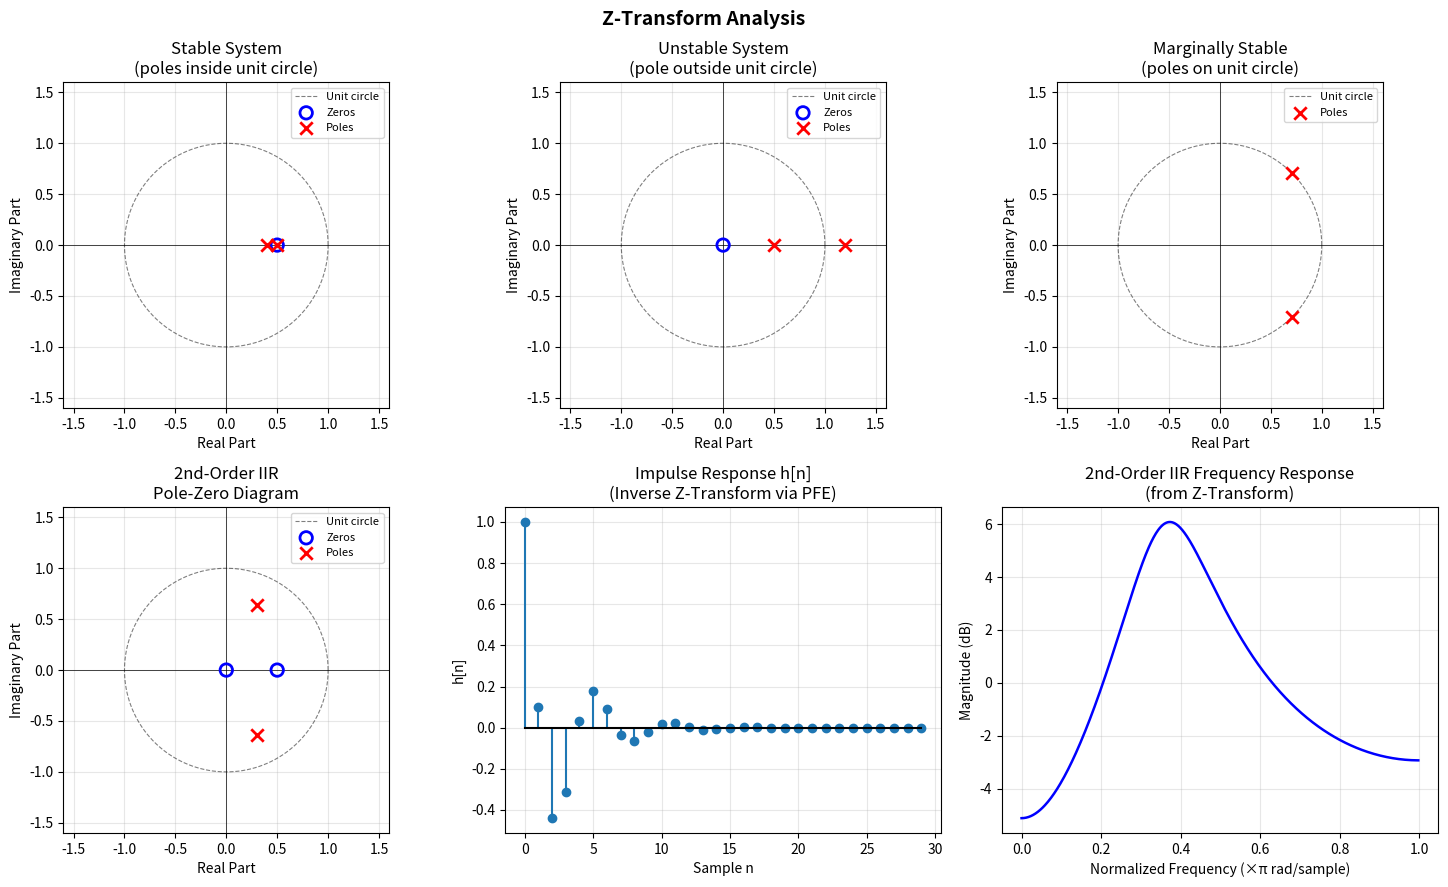

Write the Python code that produced this figure. (Note: this script raises an exception after producing the figure.)
#!/usr/bin/env python3
"""
Z-Transform Analysis
====================

This script demonstrates the Z-transform and its applications in discrete-time
signal processing, including:

- Common Z-transform pairs and their verification
- Pole-zero diagrams with unit circle and stability regions
- System stability analysis from pole locations
- Inverse Z-transform via partial fraction expansion
- 2nd-order IIR system analysis (poles, zeros, frequency response)

Key Concepts:
    X(z) = sum_{n=-inf}^{inf} x[n] * z^{-n}
    - Poles inside the unit circle → stable causal system
    - Poles outside the unit circle → unstable causal system
    - Poles on the unit circle → marginally stable

Author: Educational example for Signal Processing
License: MIT
"""

import numpy as np
from scipy import signal
import matplotlib.pyplot as plt

# ============================================================================
# Z-TRANSFORM UTILITIES
# ============================================================================

def compute_z_transform_samples(x, z_values):
    """
    Numerically evaluate X(z) = sum_{n=0}^{N-1} x[n] * z^{-n}
    for a finite-length sequence x[n].

    Args:
        x (ndarray): Input sequence (assumed causal, starting at n=0)
        z_values (ndarray): Complex z values at which to evaluate X(z)

    Returns:
        ndarray: X(z) evaluated at each z value
    """
    N = len(x)
    n = np.arange(N)
    # X(z) = sum x[n] * z^{-n}  — broadcast over z_values
    # Shape: (len(z_values), N), then sum along axis=1
    z_inv_n = z_values[:, np.newaxis] ** (-n[np.newaxis, :])
    return (x[np.newaxis, :] * z_inv_n).sum(axis=1)


def partial_fraction_inverse(b, a, n_samples=20):
    """
    Compute inverse Z-transform via partial fraction expansion.

    Uses scipy.signal.residuez to decompose H(z) = B(z)/A(z) into:
        H(z) = sum_k  r_k / (1 - p_k * z^{-1})  + direct terms

    The inverse Z-transform of r_k / (1 - p_k * z^{-1}) is r_k * p_k^n * u[n].

    Args:
        b (array-like): Numerator polynomial coefficients (descending z powers)
        a (array-like): Denominator polynomial coefficients
        n_samples (int): Number of samples for h[n]

    Returns:
        tuple: (h, residues, poles, direct_terms)
    """
    # residuez works with z^{-1} polynomials (signal convention)
    r, p, k = signal.residuez(b, a)

    # Reconstruct h[n] = sum_i r[i] * p[i]^n  for n >= 0
    # The imaginary parts of complex-conjugate pairs cancel exactly;
    # taking np.real() discards the numerical rounding residual.
    n = np.arange(n_samples)
    h = np.zeros(n_samples, dtype=complex)
    for ri, pi in zip(r, p):
        h += ri * pi ** n
    h = np.real(h)   # imaginary part is ~machine-epsilon for real-valued systems

    return h, r, p, k


# ============================================================================
# MAIN DEMONSTRATIONS
# ============================================================================

def demo_common_z_transforms():
    """Verify common Z-transform pairs numerically."""
    print("=" * 65)
    print("1. COMMON Z-TRANSFORM PAIRS — NUMERICAL VERIFICATION")
    print("=" * 65)

    # Evaluate on a circle of radius r = 1.2 (inside ROC for stable signals)
    theta = np.linspace(0, 2 * np.pi, 500, endpoint=False)
    r = 1.2
    z = r * np.exp(1j * theta)

    # --- Pair 1: Unit step u[n]  →  z / (z - 1),  |z| > 1
    N = 200  # approximate infinite sum with long finite sequence
    x_step = np.ones(N)
    X_numerical = compute_z_transform_samples(x_step, z)
    X_analytical = z / (z - 1)
    err_step = np.max(np.abs(X_numerical - X_analytical)) / np.max(np.abs(X_analytical))
    print(f"\nUnit step  u[n]  →  z/(z-1)")
    print(f"  Max relative error (N={N} terms): {err_step:.4e}")

    # --- Pair 2: Exponential a^n * u[n]  →  z / (z - a),  |z| > |a|
    a = 0.8
    x_exp = a ** np.arange(N)
    X_numerical = compute_z_transform_samples(x_exp, z)
    X_analytical = z / (z - a)
    err_exp = np.max(np.abs(X_numerical - X_analytical)) / np.max(np.abs(X_analytical))
    print(f"\nExponential  a^n·u[n]  (a={a})  →  z/(z-a)")
    print(f"  Max relative error (N={N} terms): {err_exp:.4e}")

    # --- Pair 3: Unit impulse δ[n]  →  1  (all z)
    x_imp = np.zeros(50); x_imp[0] = 1.0
    X_numerical = compute_z_transform_samples(x_imp, z)
    X_analytical = np.ones_like(z)
    err_imp = np.max(np.abs(X_numerical - X_analytical))
    print(f"\nUnit impulse  δ[n]  →  1")
    print(f"  Max absolute error: {err_imp:.4e}")

    # --- Pair 4: Delayed impulse δ[n-k]  →  z^{-k}
    k_delay = 3
    x_del = np.zeros(50); x_del[k_delay] = 1.0
    X_numerical = compute_z_transform_samples(x_del, z)
    X_analytical = z ** (-k_delay)
    err_del = np.max(np.abs(X_numerical - X_analytical))
    print(f"\nDelayed impulse  δ[n-{k_delay}]  →  z^{{-{k_delay}}}")
    print(f"  Max absolute error: {err_del:.4e}")


def demo_pole_zero_and_stability():
    """Plot pole-zero diagrams and assess stability."""
    print("\n" + "=" * 65)
    print("2. POLE-ZERO DIAGRAMS AND STABILITY ANALYSIS")
    print("=" * 65)

    # System 1: Stable — poles inside unit circle
    b1 = [1, -0.5]               # zeros of H1(z)
    a1 = [1, -0.9, 0.2]          # poles from denominator
    z1, p1, k1 = signal.tf2zpk(b1, a1)
    stable1 = np.all(np.abs(p1) < 1.0)
    print(f"\nSystem 1  H(z) = (z - 0.5) / (z^2 - 0.9z + 0.2)")
    print(f"  Zeros : {z1}")
    print(f"  Poles : {p1}")
    print(f"  |Poles|: {np.abs(p1)}")
    print(f"  Stable? {stable1}  (all poles inside unit circle)")

    # System 2: Unstable — one pole outside unit circle
    b2 = [1, 0]
    a2 = [1, -1.5, 0.56]         # roots at 0.8 and 0.7 — stable
    # Let's make one pole outside: a2 roots at 1.2 and 0.5
    a2_unstable = np.poly([1.2, 0.5])
    z2, p2, k2 = signal.tf2zpk(b2, a2_unstable)
    stable2 = np.all(np.abs(p2) < 1.0)
    print(f"\nSystem 2  (one pole outside unit circle)")
    print(f"  Poles : {p2}")
    print(f"  |Poles|: {np.abs(p2)}")
    print(f"  Stable? {stable2}")

    # System 3: Marginally stable — complex poles ON unit circle
    omega0 = np.pi / 4            # oscillation frequency
    p3 = np.array([np.exp(1j * omega0), np.exp(-1j * omega0)])
    b3, a3 = signal.zpk2tf([], p3, 1.0)
    z3, p3_check, _ = signal.tf2zpk(b3, a3)
    print(f"\nSystem 3  (complex poles on unit circle, ω₀=π/4)")
    print(f"  Poles : {np.round(p3_check, 4)}")
    print(f"  |Poles|: {np.abs(p3_check)}")
    print(f"  Marginally stable (oscillator, never decays or grows)")

    return (b1, a1, z1, p1), (b2, a2_unstable, z2, p2), (b3, a3, z3, p3_check)


def demo_2nd_order_iir():
    """Full analysis of a 2nd-order IIR system via Z-transform."""
    print("\n" + "=" * 65)
    print("3. 2nd-ORDER IIR SYSTEM ANALYSIS")
    print("=" * 65)

    # H(z) = (1 - 0.5 z^{-1}) / (1 - 0.6 z^{-1} + 0.5 z^{-2})
    # Written in positive powers: H(z) = z(z - 0.5) / (z^2 - 0.6z + 0.5)
    b = [1, -0.5, 0]             # numerator coefficients (z^2, z^1, z^0)
    a = [1, -0.6, 0.5]           # denominator coefficients

    zeros, poles, gain = signal.tf2zpk(b, a)
    print(f"\nH(z) = (z² - 0.5z) / (z² - 0.6z + 0.5)")
    print(f"  Zeros  : {np.round(zeros, 4)}")
    print(f"  Poles  : {np.round(poles, 4)}")
    print(f"  |Poles|: {np.round(np.abs(poles), 4)}  → stable: {np.all(np.abs(poles) < 1)}")

    # Inverse Z-transform via partial fractions
    h_pf, residues, pf_poles, direct = partial_fraction_inverse(b, a, n_samples=30)
    print(f"\nPartial Fraction Expansion:")
    for i, (ri, pi) in enumerate(zip(residues, pf_poles)):
        print(f"  r_{i} = {ri:.4f},  p_{i} = {pi:.4f}  → term: {ri:.4f} * ({pi:.4f})^n")

    # Compare with direct impulse response from lfilter
    impulse = np.zeros(30); impulse[0] = 1.0
    h_direct = signal.lfilter(b, a, impulse)
    err = np.max(np.abs(h_pf - h_direct))
    print(f"\nImpulse response comparison (PF vs lfilter): max error = {err:.2e}")

    # Frequency response
    w, H = signal.freqz(b, a, worN=512)
    print(f"\nFrequency response (first 5 points):")
    for i in range(5):
        print(f"  ω = {w[i]:.3f} rad/sample  |H| = {np.abs(H[i]):.4f}")

    return b, a, zeros, poles, w, H, h_direct


# ============================================================================
# VISUALIZATION
# ============================================================================

def plot_pole_zero(ax, zeros, poles, title):
    """Draw a pole-zero diagram on the given axes."""
    # Unit circle
    theta = np.linspace(0, 2 * np.pi, 300)
    ax.plot(np.cos(theta), np.sin(theta), 'k--', linewidth=0.8, alpha=0.5, label='Unit circle')
    ax.axhline(0, color='k', linewidth=0.5)
    ax.axvline(0, color='k', linewidth=0.5)

    # Zeros (circles) and poles (crosses)
    if len(zeros) > 0:
        ax.scatter(np.real(zeros), np.imag(zeros), marker='o', s=80,
                   facecolors='none', edgecolors='blue', linewidths=2, zorder=5, label='Zeros')
    if len(poles) > 0:
        ax.scatter(np.real(poles), np.imag(poles), marker='x', s=80,
                   color='red', linewidths=2, zorder=5, label='Poles')

    ax.set_xlabel('Real Part')
    ax.set_ylabel('Imaginary Part')
    ax.set_title(title)
    ax.legend(fontsize=8)
    ax.set_aspect('equal')
    ax.grid(True, alpha=0.3)
    lim = 1.6
    ax.set_xlim(-lim, lim)
    ax.set_ylim(-lim, lim)


if __name__ == "__main__":
    print("Z-TRANSFORM ANALYSIS")
    print("=" * 65)

    # --- Numerical demonstrations ---
    demo_common_z_transforms()
    sys1, sys2, sys3 = demo_pole_zero_and_stability()
    b, a, zeros, poles, w, H, h_direct = demo_2nd_order_iir()

    # --- Visualizations ---
    fig, axes = plt.subplots(2, 3, figsize=(15, 9))
    fig.suptitle('Z-Transform Analysis', fontsize=14, fontweight='bold')

    # Row 0: Pole-zero diagrams for the three systems
    plot_pole_zero(axes[0, 0], sys1[2], sys1[3], 'Stable System\n(poles inside unit circle)')
    plot_pole_zero(axes[0, 1], sys2[2], sys2[3], 'Unstable System\n(pole outside unit circle)')
    plot_pole_zero(axes[0, 2], sys3[2], sys3[3], 'Marginally Stable\n(poles on unit circle)')

    # Row 1, col 0: Pole-zero of 2nd-order IIR system
    plot_pole_zero(axes[1, 0], zeros, poles, '2nd-Order IIR\nPole-Zero Diagram')

    # Row 1, col 1: Impulse response (inverse Z-transform)
    n_plot = np.arange(30)
    axes[1, 1].stem(n_plot, h_direct, basefmt='k-', linefmt='C0-', markerfmt='C0o')
    axes[1, 1].set_xlabel('Sample n')
    axes[1, 1].set_ylabel('h[n]')
    axes[1, 1].set_title('Impulse Response h[n]\n(Inverse Z-Transform via PFE)')
    axes[1, 1].grid(True, alpha=0.3)

    # Row 1, col 2: Magnitude and phase frequency response
    axes[1, 2].plot(w / np.pi, 20 * np.log10(np.maximum(np.abs(H), 1e-10)),
                    'b-', linewidth=1.8)
    axes[1, 2].set_xlabel('Normalized Frequency (×π rad/sample)')
    axes[1, 2].set_ylabel('Magnitude (dB)')
    axes[1, 2].set_title('2nd-Order IIR Frequency Response\n(from Z-Transform)')
    axes[1, 2].grid(True, alpha=0.3)

    plt.tight_layout()
    out_path = '/opt/projects/01_Personal/03_Study/examples/Signal_Processing/07_z_transform.png'
    plt.savefig(out_path, dpi=150)
    print(f"\nSaved visualization: {out_path}")
    plt.close()

    print("\n" + "=" * 65)
    print("Key Takeaways:")
    print("  - ROC determines whether the Z-transform exists")
    print("  - Poles inside unit circle ↔ stable causal system")
    print("  - Partial fraction expansion gives the inverse Z-transform")
    print("  - Z-transform on the unit circle equals the DTFT")
    print("=" * 65)
